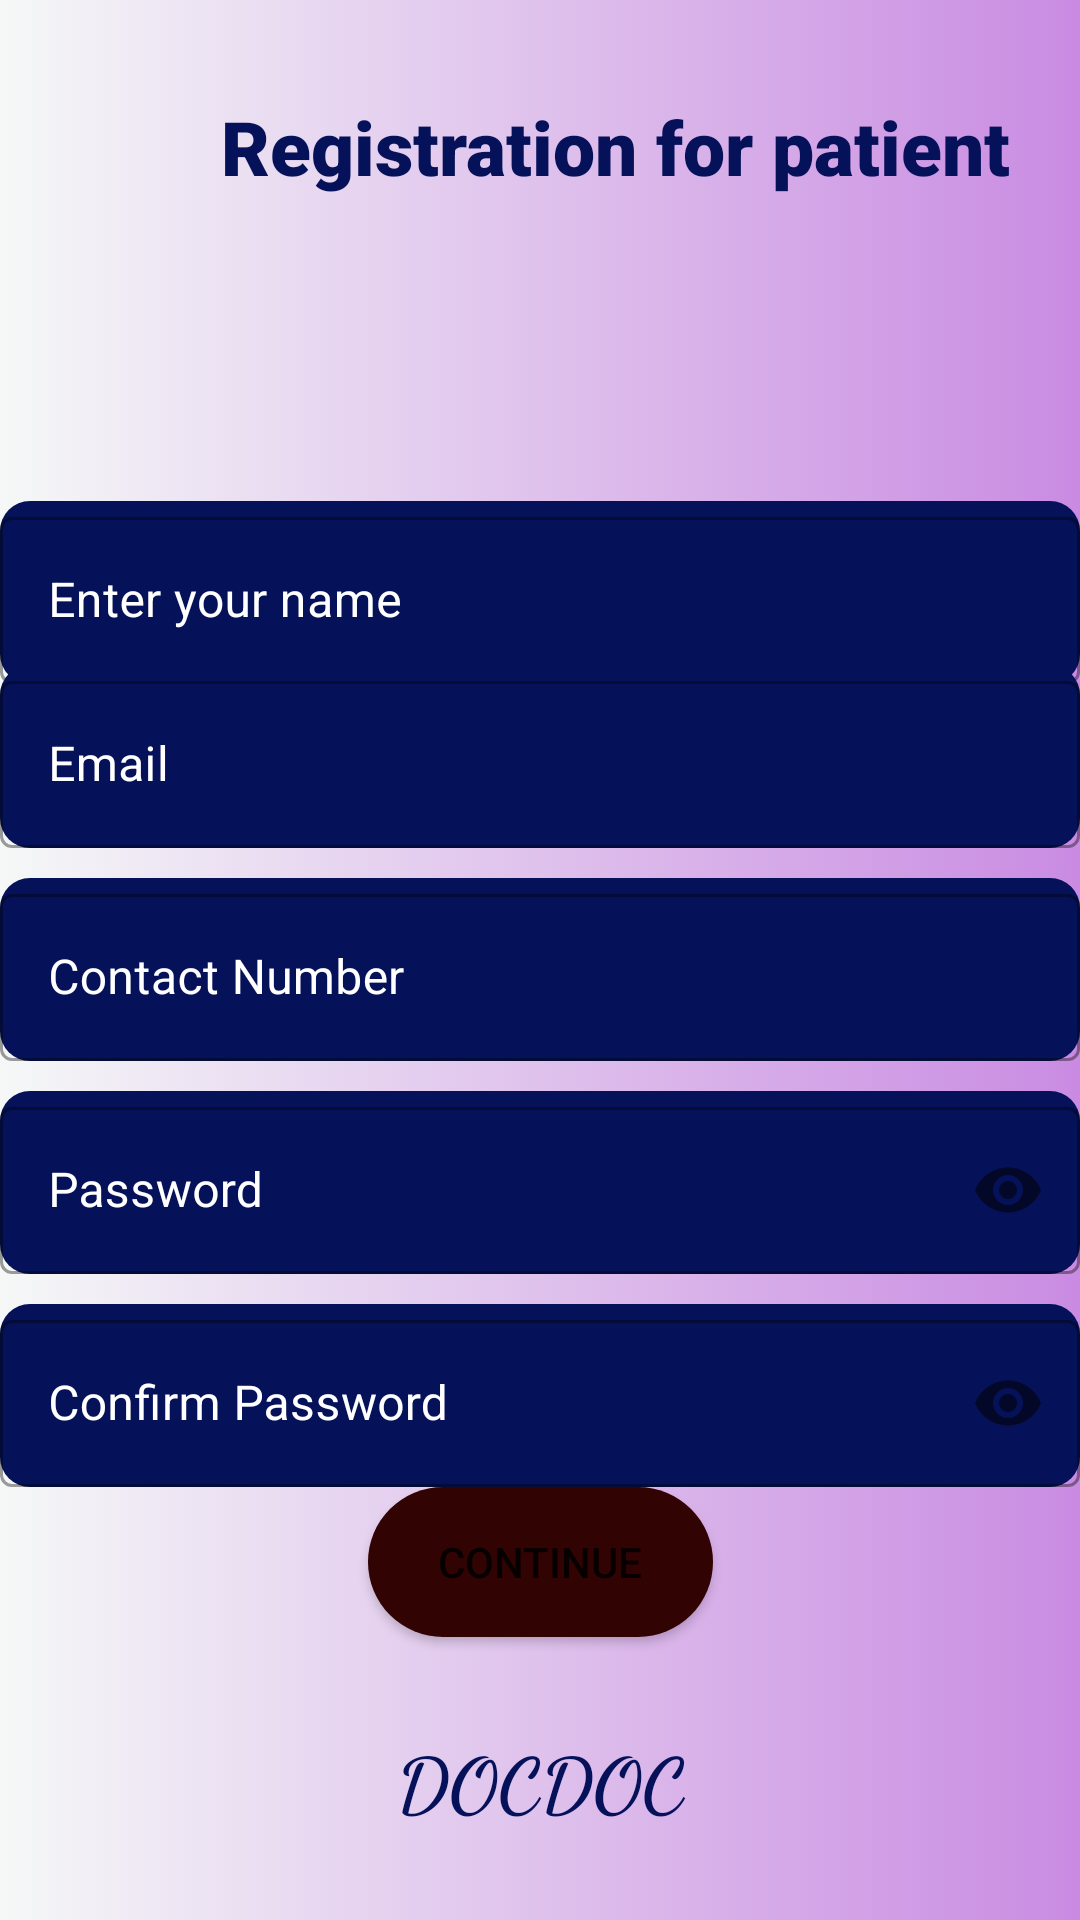

Android layout source for this screen:
<!-- AndroidManifest.xml: application theme Theme.OnlineDoctor -->
<!-- res/layout/activity_signup1.xml -->
<?xml version="1.0" encoding="utf-8"?>
<androidx.constraintlayout.widget.ConstraintLayout xmlns:android="http://schemas.android.com/apk/res/android"
    xmlns:app="http://schemas.android.com/apk/res-auto"
    xmlns:tools="http://schemas.android.com/tools"
    android:layout_width="match_parent"
    android:layout_height="match_parent"
    android:background="@drawable/background_1">

    <TextView
        android:id="@+id/textView5"
        android:layout_width="280dp"
        android:layout_height="35dp"
        android:layout_marginStart="65dp"
        android:layout_marginTop="32dp"
        android:layout_marginEnd="65dp"
        android:fontFamily="sans-serif-black"
        android:text="@string/registration_for_patient"
        android:textAlignment="center"
        android:textColor="#051159"
        android:textSize="25sp"
        app:layout_constraintBottom_toTopOf="@+id/P_username"
        app:layout_constraintEnd_toEndOf="parent"
        app:layout_constraintHorizontal_bias="0.0"
        app:layout_constraintStart_toStartOf="parent"
        app:layout_constraintTop_toTopOf="parent" />

    <com.google.android.material.textfield.TextInputLayout
        android:layout_width="360dp"
        android:layout_height="wrap_content"
        android:id="@+id/P_username"
        app:hintTextColor="@color/white"
        android:hint="Enter your name"
        android:background="@drawable/shape"
        android:textColorHint="@color/white"
        android:layout_marginTop="100dp"
        app:layout_constraintEnd_toEndOf="parent"
        app:layout_constraintHorizontal_bias="0.49"
        app:layout_constraintStart_toStartOf="parent"
        app:layout_constraintTop_toBottomOf="@+id/textView5"

        style="@style/Widget.MaterialComponents.TextInputLayout.OutlinedBox">

        <com.google.android.material.textfield.TextInputEditText
            android:layout_width="match_parent"
            android:layout_height="match_parent"
            android:textColor="@color/white"
            android:inputType="text">

        </com.google.android.material.textfield.TextInputEditText>

    </com.google.android.material.textfield.TextInputLayout>

    <com.google.android.material.textfield.TextInputLayout
        android:layout_width="360dp"
        android:layout_height="wrap_content"
        android:id="@+id/P_contact"
        android:hint="Contact Number"
        android:background="@drawable/shape"
        android:textColorHint="@color/white"
        android:layout_marginTop="10dp"
        app:layout_constraintBottom_toTopOf="@+id/P_password"
        app:layout_constraintEnd_toEndOf="parent"
        app:layout_constraintHorizontal_bias="0.49"
        app:layout_constraintStart_toStartOf="parent"
        app:layout_constraintTop_toBottomOf="@+id/P_email"

        style="@style/Widget.MaterialComponents.TextInputLayout.OutlinedBox">

        <com.google.android.material.textfield.TextInputEditText
            android:layout_width="match_parent"
            android:layout_height="match_parent"
            android:textColor="@color/white"
            android:inputType="phone">

        </com.google.android.material.textfield.TextInputEditText>

    </com.google.android.material.textfield.TextInputLayout>

    <com.google.android.material.textfield.TextInputLayout
        android:layout_width="360dp"
        android:layout_height="wrap_content"
        android:id="@+id/P_email"
        android:hint="Email"
        app:hintTextColor="@color/white"
        android:background="@drawable/shape"
        android:textColorHint="@color/white"
        android:layout_marginTop="10dp"
        app:layout_constraintBottom_toTopOf="@+id/P_contact"
        app:layout_constraintEnd_toEndOf="parent"
        app:layout_constraintHorizontal_bias="0.49"
        app:layout_constraintStart_toStartOf="parent"
        app:layout_constraintTop_toBottomOf="@+id/P_username"

        style="@style/Widget.MaterialComponents.TextInputLayout.OutlinedBox">

        <com.google.android.material.textfield.TextInputEditText
            android:layout_width="match_parent"
            android:layout_height="match_parent"
            android:textColor="@color/white"
            android:inputType="textEmailAddress">

        </com.google.android.material.textfield.TextInputEditText>

    </com.google.android.material.textfield.TextInputLayout>

    <com.google.android.material.textfield.TextInputLayout
        android:layout_width="360dp"
        android:layout_height="wrap_content"
        android:id="@+id/P_password"
        android:hint="Password"
        app:passwordToggleEnabled="true"
        app:hintTextColor="@color/white"
        android:background="@drawable/shape"
        android:textColorHint="@color/white"
        android:layout_marginTop="10dp"
        app:layout_constraintBottom_toTopOf="@+id/P_confirmpass"
        app:layout_constraintEnd_toEndOf="parent"
        app:layout_constraintHorizontal_bias="0.49"
        app:layout_constraintStart_toStartOf="parent"
        app:layout_constraintTop_toBottomOf="@+id/P_contact"

        style="@style/Widget.MaterialComponents.TextInputLayout.OutlinedBox">

        <com.google.android.material.textfield.TextInputEditText
            android:layout_width="match_parent"
            android:layout_height="match_parent"
            android:textColor="@color/white"
            android:inputType="textPassword">

        </com.google.android.material.textfield.TextInputEditText>

    </com.google.android.material.textfield.TextInputLayout>

    <com.google.android.material.textfield.TextInputLayout
        android:layout_width="360dp"
        android:layout_height="wrap_content"
        android:id="@+id/P_confirmpass"
        app:hintTextColor="@color/white"
        android:hint="Confirm Password"
        app:passwordToggleEnabled="true"
        android:background="@drawable/shape"
        android:textColorHint="@color/white"
        android:layout_marginTop="10dp"
        app:layout_constraintBottom_toTopOf="@+id/P_button"
        app:layout_constraintEnd_toEndOf="parent"
        app:layout_constraintHorizontal_bias="0.49"
        app:layout_constraintStart_toStartOf="parent"
        app:layout_constraintTop_toBottomOf="@+id/P_password"

        style="@style/Widget.MaterialComponents.TextInputLayout.OutlinedBox">

        <com.google.android.material.textfield.TextInputEditText
            android:layout_width="match_parent"
            android:layout_height="match_parent"
            android:textColor="@color/white"
            android:inputType="textPassword">

        </com.google.android.material.textfield.TextInputEditText>

    </com.google.android.material.textfield.TextInputLayout>

    <Button
        android:id="@+id/P_button"
        android:layout_width="115dp"
        android:layout_height="50dp"
        android:background="@drawable/button"
        android:text="@string/P_button"
        android:onClick="P_registration"
        app:layout_constraintBottom_toTopOf="@+id/textView6"
        app:layout_constraintEnd_toEndOf="parent"
        app:layout_constraintStart_toStartOf="parent"
        app:layout_constraintTop_toBottomOf="@+id/P_confirmpass" />

    <TextView
        android:id="@+id/textView6"
        android:layout_width="228dp"
        android:layout_height="45dp"
        android:layout_marginStart="91dp"
        android:layout_marginTop="30dp"
        android:layout_marginEnd="91dp"
        android:layout_marginBottom="36dp"
        android:fontFamily="cursive"
        android:text="@string/docdoc3"
        android:textAlignment="center"
        android:textColor="#051159"
        android:textSize="25sp"
        android:textStyle="bold"
        app:layout_constraintBottom_toBottomOf="parent"
        app:layout_constraintEnd_toEndOf="parent"
        app:layout_constraintStart_toStartOf="parent"
        app:layout_constraintTop_toBottomOf="@+id/P_button" />

</androidx.constraintlayout.widget.ConstraintLayout>
<!-- resources referenced by this layout -->
<resources>
  <!-- drawable background_1 (drawable) -->
  <?xml version="1.0" encoding="utf-8"?>
  <selector xmlns:android="http://schemas.android.com/apk/res/android">
  <item>
      <shape>
          <gradient
              android:startColor="#F5F8F7"
              android:endColor="#C98BE2"
          />
  
      </shape>
  </item>
  </selector>
  <!-- drawable button (drawable) -->
  <?xml version="1.0" encoding="utf-8"?>
  <shape xmlns:android="http://schemas.android.com/apk/res/android" android:shape="rectangle">
      <solid
          android:color="#320303"/>
      <corners android:radius="35dp"/>
  </shape>
  <!-- drawable shape (drawable) -->
  <?xml version="1.0" encoding="utf-8"?>
  <shape xmlns:android="http://schemas.android.com/apk/res/android" android:shape="rectangle">
      <solid android:color="#051159"/>
      <corners android:radius="10dp"/>
  </shape>
  <string name="P_button">Continue</string>
  <string name="docdoc3">DOCDOC</string>
  <string name="registration_for_patient">Registration for patient</string>
  <style name="Theme.OnlineDoctor" parent="Theme.MaterialComponents.DayNight.DarkActionBar">
  
  
  
          
          <item name="colorPrimary">#0F9D58</item>
          <item name="colorPrimaryVariant">#0F9D58</item>
          <item name="colorOnPrimary">@color/black</item>
          
          <item name="colorSecondary">@color/teal_200</item>
          <item name="colorSecondaryVariant">@color/teal_700</item>
          <item name="colorOnSecondary">@color/black</item>
          
          <item name="android:statusBarColor" tools:targetApi="l">?attr/colorPrimaryVariant</item>
          
      </style>
  <!-- not gathered from this repository: default colours our renderer supplied (Android Studio template values) -->
  <color name="teal_200">#FF03DAC5</color>
  <color name="teal_700">#FF018786</color>
  <color name="black">#FF000000</color>
  <color name="white">#FFFFFFFF</color>
</resources>
